2-way image classification set "dataset" from GitHub (marian4cost/VIPER); label vocabulary: antiga, Mercosul plate.

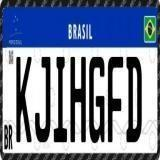
Label: Mercosul plate

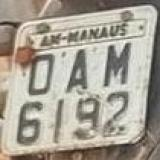
Label: antiga

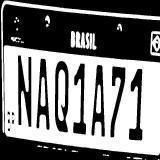
Label: Mercosul plate

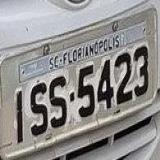
Label: antiga
